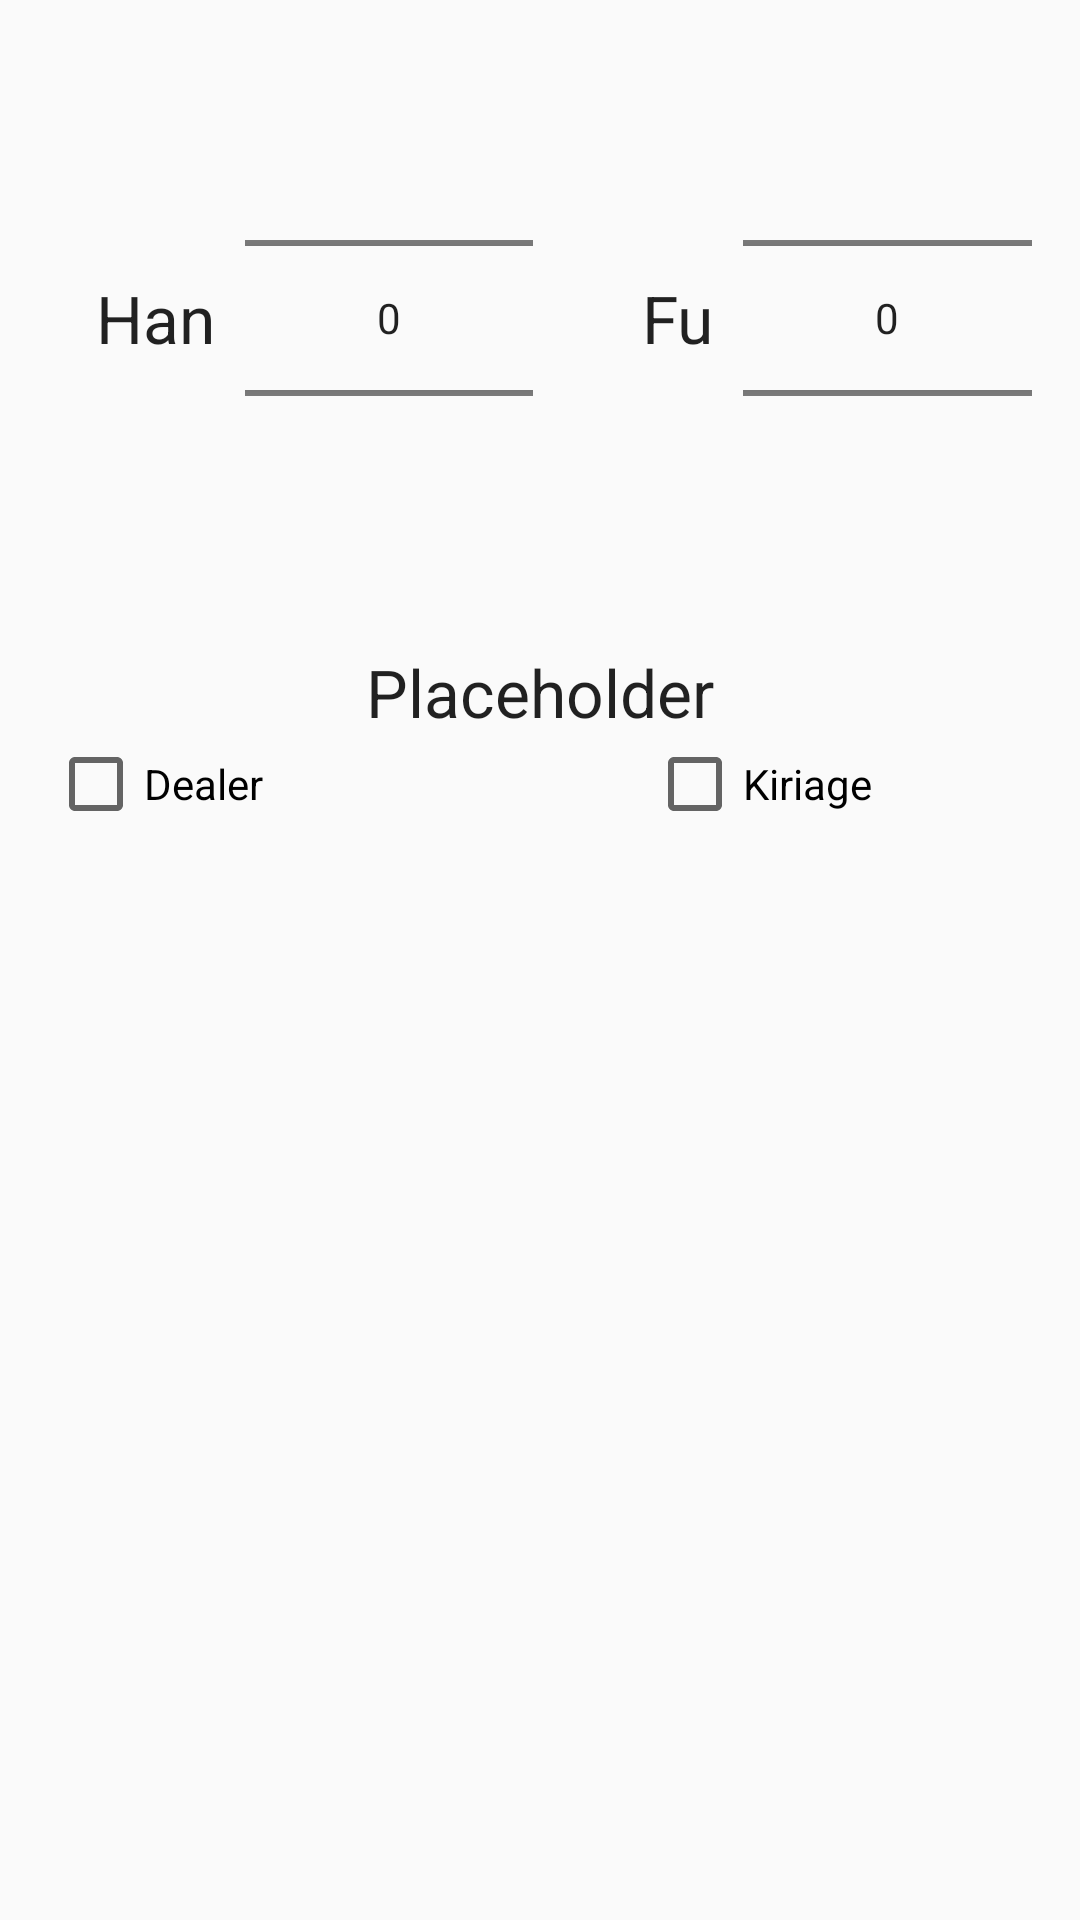

Reconstruct the res/layout file that produces this screen, plus the resources it refers to.
<!-- AndroidManifest.xml: application theme AppTheme -->
<!-- res/layout/calculator_dialog.xml -->
<?xml version="1.0" encoding="utf-8"?>
<LinearLayout xmlns:android="http://schemas.android.com/apk/res/android"
              android:layout_width="match_parent"
              android:layout_height="match_parent"
              android:padding="@dimen/activity_vertical_margin"
              android:orientation="vertical"
    >

    <LinearLayout
        android:layout_width="match_parent"
        android:layout_height="wrap_content"
        android:layout_gravity="center_horizontal"
        android:orientation="horizontal">

        <TextView
            android:layout_width="wrap_content"
            android:layout_height="wrap_content"
            android:layout_gravity="center_vertical"
            android:layout_marginRight="10dp"
            android:layout_weight="1"
            android:gravity="right"
            android:text="@string/han"
            android:textAppearance="?android:attr/textAppearanceLarge"/>

        <NumberPicker
            android:id="@+id/hanNumberPicker"
            android:layout_width="wrap_content"
            android:layout_height="wrap_content"
            android:layout_gravity="center_vertical"
            android:layout_weight="2"/>

        <TextView
            android:layout_width="wrap_content"
            android:layout_height="wrap_content"
            android:layout_gravity="center_vertical"
            android:layout_marginLeft="20dp"
            android:layout_marginRight="10dp"
            android:layout_weight="1"
            android:gravity="right"
            android:text="@string/fu"
            android:textAppearance="?android:attr/textAppearanceLarge"/>

        <NumberPicker
            android:id="@+id/fuNumberPicker"
            android:layout_width="wrap_content"
            android:layout_height="wrap_content"
            android:layout_gravity="center_vertical"
            android:layout_weight="2"
            />
    </LinearLayout>

    <TextView
        android:id="@+id/scoreDisplay"
        android:layout_width="match_parent"
        android:layout_height="wrap_content"
        android:layout_marginTop="20dp"
        android:text="@string/placeholder"
        android:textAppearance="?android:attr/textAppearanceLarge"
        android:gravity="center" />

    <LinearLayout
        android:layout_width="match_parent"
        android:layout_height="wrap_content"
        android:orientation="horizontal">

        <CheckBox
            android:id="@+id/dealerCheckBox"
            android:layout_width="wrap_content"
            android:layout_height="wrap_content"
            android:layout_weight="1"
            android:text="@string/dealer"
            />

        <CheckBox
            android:id="@+id/kiriageCheckbox"
            android:layout_width="0dp"
            android:layout_height="wrap_content"
            android:layout_weight="1"
            android:text="@string/kiriage"/>
    </LinearLayout>



</LinearLayout>
<!-- resources referenced by this layout -->
<resources>
  <dimen name="activity_vertical_margin">16dp</dimen>
  <string name="dealer">Dealer</string>
  <string name="fu">Fu</string>
  <string name="han">Han</string>
  <string name="kiriage">Kiriage</string>
  <string name="placeholder">Placeholder</string>
  <style name="AppTheme" parent="Theme.AppCompat.Light.DarkActionBar">
          
      </style>
</resources>
